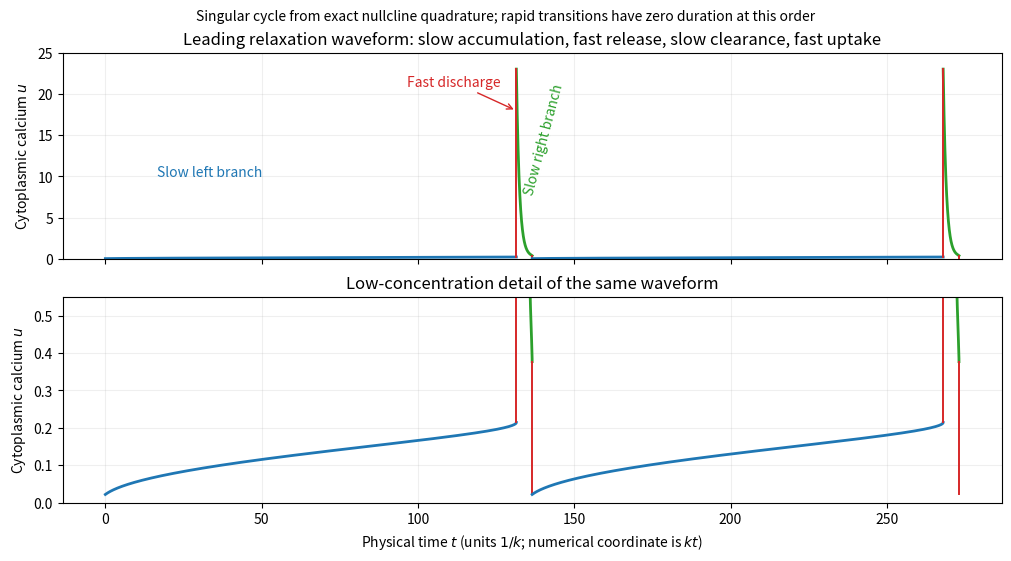

The script that saved this image:
# Original figure. Tested Python3.14, NumPy2.3.5, Matplotlib3.10.7.
# Run from the desired output directory; writes one same-basename PNG to CWD.
from pathlib import Path
import numpy as np
import matplotlib
matplotlib.use("Agg")
import matplotlib.pyplot as plt
plt.rcParams.update({"font.size":10,"figure.facecolor":"white","axes.facecolor":"white","savefig.facecolor":"white"})
beta=.1;delta=1e-5;gamma=.1
def J(u):return beta*u*u/(1+u*u)
def K(u):return u**4/(1+u**4)
def f(u,v):return J(u)-K(u)*v*v/(1+v*v)-delta*v
def V(u):
 u=np.asarray(u,dtype=float);lo=np.zeros_like(u);hi=J(u)/delta+1
 for _ in range(65):
  m=(lo+hi)/2;positive=f(u,m)>0;lo=np.where(positive,m,lo);hi=np.where(positive,hi,m)
 return (lo+hi)/2
def fu(u,v):return 2*beta*u/(1+u*u)**2-4*u**3/(1+u**4)**2*v*v/(1+v*v)
def fv(u,v):return -2*K(u)*v/(1+v*v)**2-delta
def wp(u):return 1-gamma*fu(u,V(u))/fv(u,V(u))
def bisect(fn,a,b):
 fa=fn(a)
 for _ in range(70):
  m=(a+b)/2
  if fn(m)*fa>0:a=m
  else:b=m
 return (a+b)/2
left=bisect(wp,.15,.25);right=bisect(wp,.33,.5)
wl=left+gamma*V(left);wr=right+gamma*V(right)
ul=bisect(lambda u:u+gamma*V(u)-wr,1e-8,.1)
ur=bisect(lambda u:u+gamma*V(u)-wl,1,30)
def arrow(ax,x,y,i,color):
 j=min(i+max(1,len(x)//18),len(x)-1);ax.annotate("",xy=(x[j],y[j]),xytext=(x[i],y[i]),arrowprops=dict(arrowstyle="->",color=color,lw=1.8))

mu=.3
def timing(u):
 q=wp(u)/(mu-u);dt=(q[1:]+q[:-1])*np.diff(u)/2;return np.r_[0,np.cumsum(dt)]
a=np.linspace(ul,left,3500);ta=timing(a);b=np.geomspace(ur,right,4500);tb=timing(b)+ta[-1];period=tb[-1]
fig,axes=plt.subplots(2,1,figsize=(10,5.5),sharex=True,layout='constrained')
for ax in axes:
 for n in range(2):
  ax.plot(ta+n*period,a,color='tab:blue',lw=2);ax.plot(tb+n*period,b,color='tab:green',lw=2);ax.plot([ta[-1]+n*period]*2,[left,ur],color='tab:red',lw=1.4);ax.plot([(n+1)*period]*2,[right,ul],color='tab:red',lw=1.4)
 ax.set(ylabel='Cytoplasmic calcium $u$');ax.grid(alpha=.2)
axes[0].set(title='Leading relaxation waveform: slow accumulation, fast release, slow clearance, fast uptake',ylim=(0,25));axes[0].text(.12*period,10,'Slow left branch',color='tab:blue');axes[0].annotate('Fast discharge',xy=(ta[-1],18),xytext=(ta[-1]-35,21),arrowprops=dict(arrowstyle='->',color='tab:red'),color='tab:red');axes[0].text(ta[-1]+2,8,'Slow right branch',color='tab:green',rotation=75)
axes[1].set(ylim=(0,.55),xlabel='Physical time $t$ (units $1/k$; numerical coordinate is $kt$)',title='Low-concentration detail of the same waveform');fig.suptitle('Singular cycle from exact nullcline quadrature; rapid transitions have zero duration at this order',fontsize=10)

fig.savefig(Path.cwd()/"2009-calcium-oscillation.png",dpi=150)
